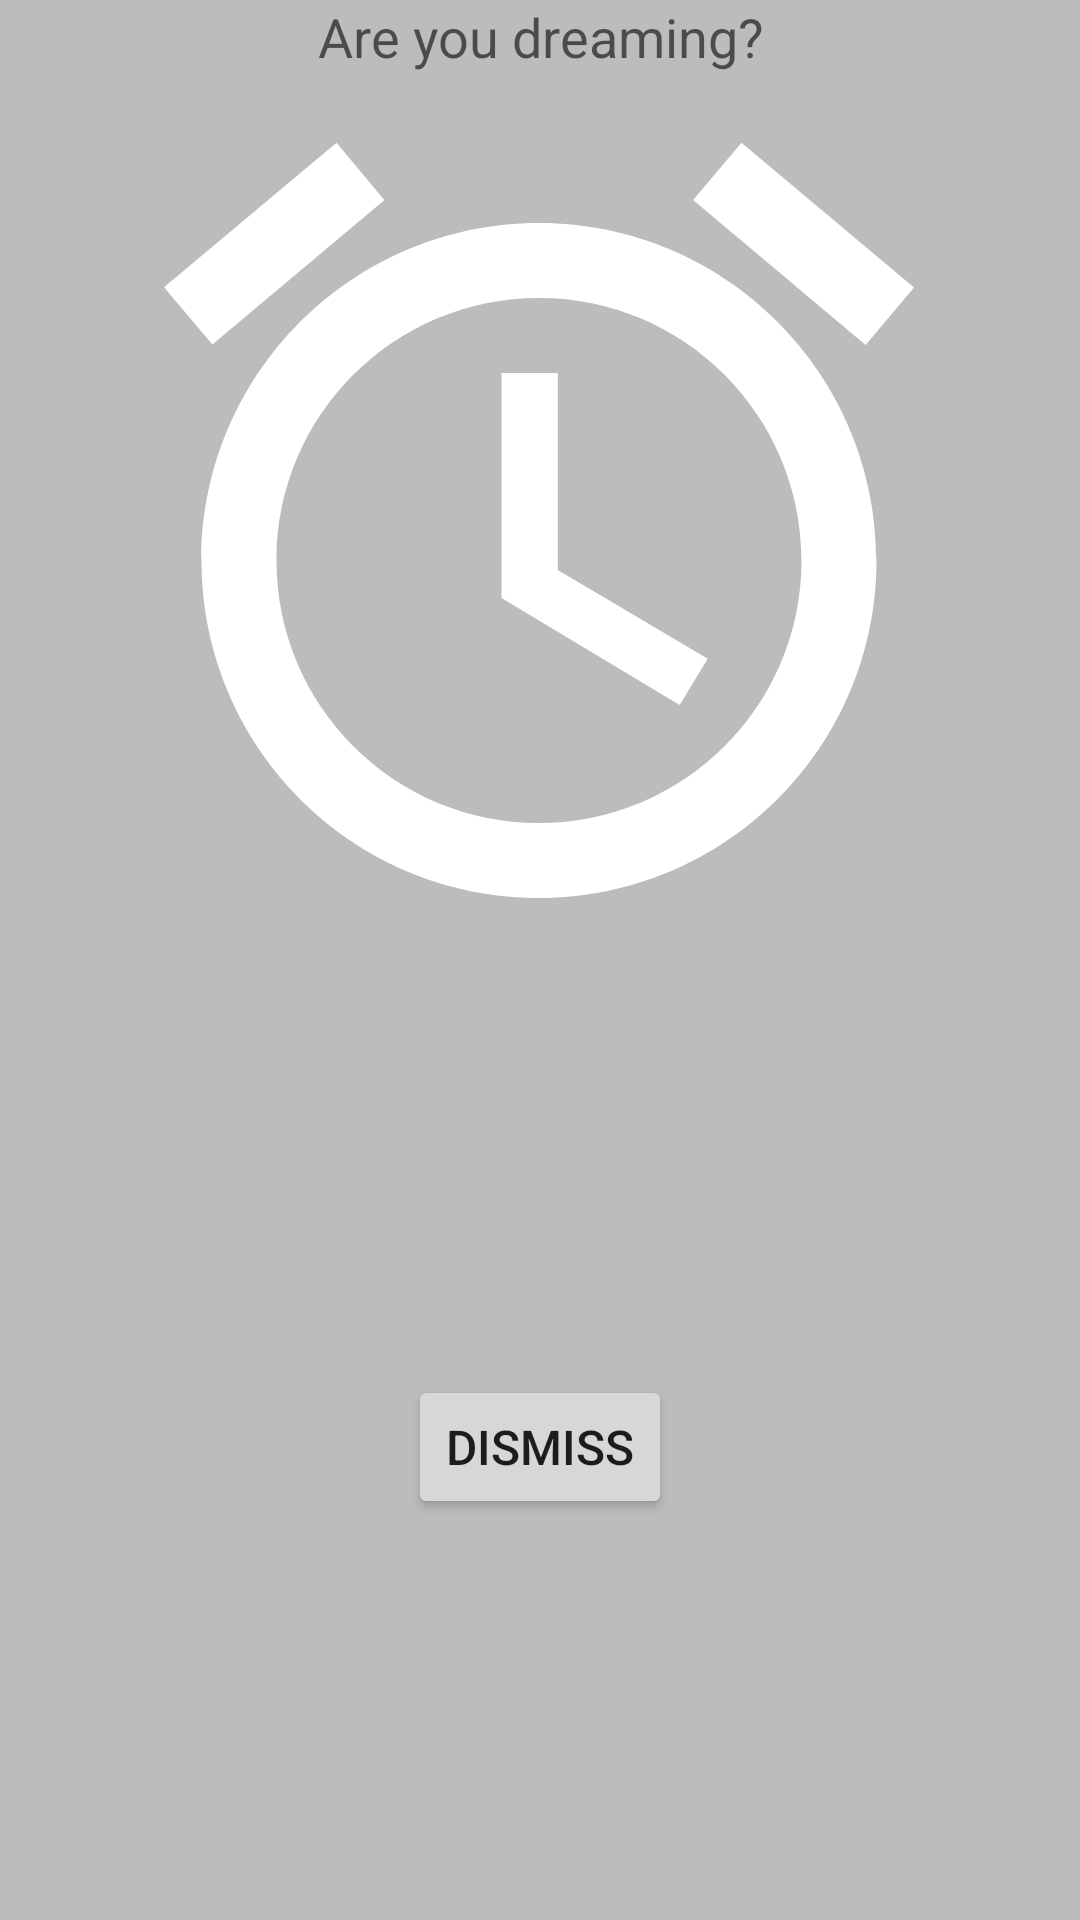

Layout XML and referenced resources for this Android screen:
<!-- AndroidManifest.xml: application theme Theme.AILD -->
<!-- res/layout/activity_ring.xml -->
<?xml version="1.0" encoding="utf-8"?>
<androidx.constraintlayout.widget.ConstraintLayout xmlns:android="http://schemas.android.com/apk/res/android"
    xmlns:app="http://schemas.android.com/apk/res-auto"
    xmlns:tools="http://schemas.android.com/tools"
    android:id="@+id/linearLayout"
    android:layout_width="match_parent"
    android:layout_height="match_parent"
    android:background="#BCBCBC">

    <TextView
        android:id="@+id/textView"
        android:layout_width="0dp"
        android:layout_height="wrap_content"
        android:text="@string/are_you_dreaming"
        android:textAlignment="center"
        android:textAppearance="@style/TextAppearance.AppCompat.Medium"
        app:layout_constraintEnd_toEndOf="parent"
        app:layout_constraintStart_toStartOf="parent"
        app:layout_constraintTop_toTopOf="parent" />

    <ImageView
        android:id="@+id/iv_ac_clock"
        android:layout_width="300dp"
        android:layout_height="300dp"
        app:layout_constraintEnd_toEndOf="parent"
        app:layout_constraintHorizontal_bias="0.495"
        app:layout_constraintStart_toStartOf="parent"
        app:layout_constraintTop_toBottomOf="@+id/textView"
        app:srcCompat="@drawable/ic_alarm_black" />

    <Button
        android:id="@+id/button_dismiss"
        android:layout_width="wrap_content"
        android:layout_height="wrap_content"
        android:text="@string/dismiss"
        android:textSize="16sp"
        app:layout_constraintBottom_toBottomOf="parent"
        app:layout_constraintEnd_toEndOf="parent"
        app:layout_constraintStart_toStartOf="parent"
        app:layout_constraintTop_toBottomOf="@+id/iv_ac_clock" />

    <androidx.constraintlayout.widget.Guideline
        android:id="@+id/guideline5"
        android:layout_width="wrap_content"
        android:layout_height="wrap_content"
        android:orientation="horizontal"
        app:layout_constraintGuide_begin="324dp" />

</androidx.constraintlayout.widget.ConstraintLayout>
<!-- resources referenced by this layout -->
<resources>
  <!-- drawable ic_alarm_black (drawable) -->
  <vector xmlns:android="http://schemas.android.com/apk/res/android"
      android:width="24dp"
      android:height="24dp"
      android:viewportWidth="24.0"
      android:viewportHeight="24.0">
      <path
          android:fillColor="#FFFFFF"
          android:pathData="M22,5.72l-4.6,-3.86 -1.29,1.53 4.6,3.86L22,5.72zM7.88,3.39L6.6,1.86 2,5.71l1.29,1.53 4.59,-3.85zM12.5,8L11,8v6l4.75,2.85 0.75,-1.23 -4,-2.37L12.5,8zM12,4c-4.97,0 -9,4.03 -9,9s4.02,9 9,9c4.97,0 9,-4.03 9,-9s-4.03,-9 -9,-9zM12,20c-3.87,0 -7,-3.13 -7,-7s3.13,-7 7,-7 7,3.13 7,7 -3.13,7 -7,7z"/>
  </vector>
  <string name="are_you_dreaming">Are you dreaming?</string>
  <string name="dismiss">Dismiss</string>
  <style name="Theme.AILD" parent="Theme.MaterialComponents.DayNight.NoActionBar">
          
          <item name="colorPrimary">@color/purple_500</item>
          <item name="colorPrimaryVariant">@color/purple_700</item>
          <item name="colorOnPrimary">@color/white</item>
          
          <item name="colorSecondary">@color/teal_200</item>
          <item name="colorSecondaryVariant">@color/teal_700</item>
          <item name="colorOnSecondary">@color/black</item>
          
          <item name="android:statusBarColor" tools:targetApi="l">?attr/colorPrimaryVariant</item>
          
      </style>
  <!-- not gathered from this repository: default colours our renderer supplied (Android Studio template values) -->
  <color name="purple_500">#FF6200EE</color>
  <color name="purple_700">#FF3700B3</color>
  <color name="teal_200">#FF03DAC5</color>
  <color name="teal_700">#FF018786</color>
  <color name="black">#FF000000</color>
  <color name="white">#FFFFFFFF</color>
</resources>
